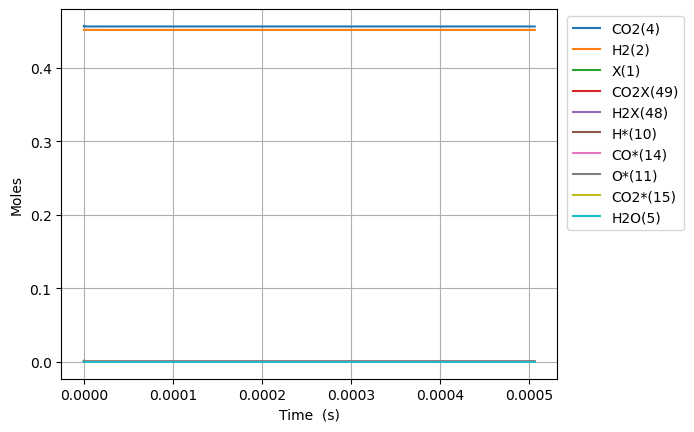

The table this chart was drawn from, first rows:
Time (s), Volume (m^3), N2, Ne, X(1), H2(2), CO(3), CO2(4), H2O(5), CH2O(6), HCOOH(7), CH3OH(8), HCOOCH3(9), H*(10), O*(11), OH*(12), H2O*(13), CO*(14), CO2*(15), HCO*(16), HCOO*(17), COOH*(18), CH2O*(19), CH3O*(20)
0.0, 0.0005397, 0.09156, 0.0, 0.001588, 0.4515, 0.0, 0.4569, 0.0, 0.0, 0.0, 0.0, 0.0, 0.0, 0.0, 0.0, 0.0, 0.0, 0.0, 0.0, 0.0, 0.0, 0.0, 0.0
1.3791646635020235e-24, 0.0005397, 0.09156, 0.0, 0.001588, 0.4515, 4.200863987327326e-86, 0.4569, 3.721760891864039e-84, 2.124962484421139e-94, 8.950285634724863e-48, 1.6864395005644385e-129, 2.1468416920162327e-174, 2.268045331091224e-18, 4.699790960780856e-45, 1.1281157470418139e-59, 1.8145423451360442e-70, 4.699790960780866e-45, 8.51380014054335e-26, 9.517852783305987e-62, 1.700435922364319e-45, 7.33014155049832e-44, 2.717487370581607e-78, -1.0294602438925458e-105
3.861661057805666e-24, 0.0005397, 0.09156, 0.0, 0.001588, 0.4515, 2.537321848345705e-85, 0.4569, 2.190647698072746e-82, 1.292718450748829e-92, 2.5060799777229617e-47, 2.6596735439640613e-127, 1.3898188427076405e-171, 6.350526927055379e-18, 2.8386737403116193e-44, 1.3392990147471077e-58, 5.705211652192204e-69, 2.838673740311632e-44, 2.3838640393521287e-25, 1.1299594685236643e-60, 1.0270632969200374e-44, 4.427405496487569e-43, 8.54421566835936e-77, 5.334857585828357e-104
8.82665384641295e-24, 0.0005397, 0.09156, 0.0, 0.001588, 0.4515, 1.2216112475147864e-84, 0.4569, 9.852434538771922e-81, 5.835948985776106e-91, 5.728182806223912e-47, 1.2706531411347666e-124, 4.543401559462066e-168, 1.451549011898349e-17, 1.3666992113950454e-43, 1.31493171453458e-57, 1.2728013366170346e-67, 1.3666992113950581e-43, 5.448832089947677e-25, 1.1094008992534233e-59, 4.944867659415266e-44, 2.1316051628647872e-42, 1.9061675172821143e-75, 5.599150056409439e-102
1.8756639423627521e-23, 0.0005397, 0.09156, 0.0, 0.001588, 0.4515, 5.3350972639057045e-84, 0.4569, 3.7142292510327434e-79, 2.20354328617739e-89, 1.2172388463225815e-46, 4.3152291101062963e-122, 7.09780522727672e-165, 3.0845416502838916e-17, 5.9687345201914025e-43, 1.1630422103333117e-56, 2.383816039913066e-66, 5.968734520191519e-43, 1.1578768191138623e-24, 9.812525280469838e-59, 2.1595536184885033e-43, 9.309279768924908e-42, 3.570040797867861e-74, 4.4703272680892207e-100
3.861661057805666e-23, 0.0005397, 0.09156, 0.0, 0.001588, 0.4515, 2.2272980860809484e-83, 0.4569, 1.287595974447848e-77, 7.645115285714968e-88, 2.5060799777229617e-46, 1.2662680981017335e-119, 8.906503297539588e-162, 6.350526927054662e-17, 2.4918291674057536e-42, 9.776070562990945e-56, 4.1174493956752645e-65, 2.491829167405851e-42, 2.3838640393519904e-24, 8.248018722586967e-58, 9.015711234147982e-43, 3.8864410498870444e-41, 6.166357662594252e-73, 3.1842721402866376e-98
7.833655288691493e-23, 0.0005397, 0.09156, 0.0, 0.001588, 0.4515, 9.09923943111048e-83, 0.4569, 4.2864677306326136e-76, 2.5461425772948487e-86, 5.083762240523721e-46, 3.466751239390254e-117, 1.0076863545858813e-158, 1.2882497480594937e-16, 1.0179935212687595e-41, 8.015013292406874e-55, 6.841203752238871e-64, 1.017993521268839e-41, 4.835838479828003e-24, 6.762224048255642e-57, 3.68321220307194e-42, 1.5877379802456707e-40, 1.0245495451149578e-71, 2.148227193947057e-96
1.5777643750463149e-22, 0.0005397, 0.09156, 0.0, 0.001588, 0.4515, 3.6780580623764644e-82, 0.4569, 1.3988845478165594e-74, 8.311033389778264e-85, 1.023912676612524e-45, 9.175369280835663e-115, 1.0841276501839315e-155, 2.594643858767043e-16, 4.114892576127972e-41, 6.490765566795948e-54, 1.115288874571124e-62, 4.1148925761286153e-41, 9.739787360779054e-24, 5.4762243228135295e-56, 1.4888132526879517e-41, 6.417890772952181e-40, 1.6702743314047572e-70, 1.4112975803193375e-94
3.1665620674006457e-22, 0.0005397, 0.09156, 0.0, 0.001588, 0.4515, 1.4789309701945338e-81, 0.4569, 4.520483344838869e-73, 2.6859823476994517e-83, 2.054985581732828e-45, 2.3881685023575558e-112, 1.13777712483135e-152, 5.207432080180117e-16, 1.6545802069052954e-40, 5.224332810981948e-53, 1.801194511160933e-61, 1.654580206905813e-40, 1.9547685122677253e-23, 4.4077417035756234e-55, 5.986452533960629e-41, 2.5806056523618332e-39, 2.6974974741694383e-69, 9.150743687130073e-93
6.344157452109308e-22, 0.0005397, 0.09156, 0.0, 0.001588, 0.4515, 5.931174658523544e-81, 0.4569, 1.4536440648369377e-71, 8.637716499315903e-82, 4.117131391973452e-45, 6.164508314791684e-110, 1.1794591641877404e-149, 1.0433008522998171e-15, 6.6356066587690605e-40, 4.192198062201855e-52, 2.8953675696293297e-60, 6.635606658773215e-40, 3.9163480646458055e-23, 3.536935044510247e-54, 2.400835156826139e-40, 1.0349382865782574e-38, 4.3361483015486044e-68, 5.894676153838512e-91
1.2699348221526631e-21, 0.0005397, 0.09156, 0.0, 0.001588, 0.4515, 2.3755635476843128e-80, 0.4569, 4.6630368864976095e-70, 2.770900956158514e-80, 8.241423012454991e-45, 1.5846499532180134e-107, 1.215185428493383e-146, 2.0884161408601897e-15, 2.657703777558082e-39, 3.3588599069601875e-51, 4.64338146924458e-59, 2.6577037775614107e-39, 7.839507169395724e-23, 2.833851977731489e-53, 9.615862836957099e-40, 4.145151352326418e-38, 6.954001255623103e-67, 3.784864758998894e-89
2.540972976036128e-21, 0.0005397, 0.09156, 0.0, 0.001588, 0.4515, 9.508445088014963e-80, 0.4569, 1.4939945743232578e-68, 8.877829228146409e-79, 1.6490006253422938e-44, 4.065090988126146e-105, 1.2481635450701748e-143, 4.178646717967981e-15, 1.0637741286129453e-38, 2.689130252030379e-50, 7.438056355494551e-58, 1.0637741286156105e-38, 1.56858253788706e-22, 2.2688044740275764e-52, 3.84885071668518e-39, 1.659140795807085e-37, 1.1139349343384736e-65, 2.426247908262156e-87
5.0830492838030574e-21, 0.0005397, 0.09156, 0.0, 0.001588, 0.4515, 3.804616567541116e-79, 0.4569, 4.7837011666510776e-67, 2.842657637363832e-77, 3.29871727354374e-44, 1.0417379690155867e-102, 1.280075550469129e-140, 8.359107872131753e-15, 4.25648214439109e-38, 2.1521214765530633e-49, 1.190781147812163e-56, 4.256482144412417e-38, 3.137846179772051e-22, 1.8157327767868596e-51, 1.5400413151757593e-38, 6.638724292248863e-37, 1.7833321021196182e-64, 1.554058524317388e-85
1.0167201899336917e-20, 0.0005397, 0.09156, 0.0, 0.001588, 0.4515, 1.5220943687932357e-78, 0.4569, 1.5312514994583519e-65, 9.09930662153445e-76, 6.598150570072648e-44, 2.668224298149247e-100, 1.3117990114998313e-137, 1.6720030180252055e-14, 1.702870023204496e-37, 1.7220241530945638e-48, 1.9058037135491317e-55, 1.7028700232215612e-37, 6.2763734635020955e-22, 1.4528615531548392e-50, 6.161165614821053e-38, 2.655921987105319e-36, 2.854159773309795e-63, 9.95000293626599e-84
2.0335507130404636e-20, 0.0005397, 0.09156, 0.0, 0.001588, 0.4515, 6.08887299473446e-78, 0.4569, 4.900752289616719e-64, 2.912224947760058e-74, 1.3197017165148052e-43, 6.832407823804612e-98, 1.34379351314151e-134, 3.3441874795663686e-14, 6.812034463047983e-37, 1.3777501124123661e-47, 3.049729086708776e-54, 6.812034463184521e-37, 1.255342803080243e-21, 1.1623987370095319e-49, 2.4646648544600276e-37, 1.0624552445033847e-35, 4.567315825838004e-62, 6.36928466874533e-82
4.0672117592540077e-20, 0.0005397, 0.09156, 0.0, 0.001588, 0.4515, 2.4356483076414864e-77, 0.4569, 1.5683603130514775e-62, 9.319824567364575e-73, 2.639475038758651e-43, 1.7493172796611083e-95, 1.376302786916479e-131, 6.688556402317105e-14, 2.7249246630975262e-36, 1.1022523882554311e-46, 4.87992099037783e-53, 2.7249246632067614e-36, 2.5107537164764097e-21, 9.299617497725389e-49, 9.859044836612546e-37, 4.2499937991956443e-35, 7.308225041780723e-61, 4.0767442711785285e-80
8.134533851681095e-20, 0.0005397, 0.09156, 0.0, 0.001588, 0.4515, 9.742791527408588e-77, 0.4569, 5.018944153170703e-61, 2.982450059481485e-71, 5.279021734909838e-43, 4.478516430409203e-93, 1.409458840068125e-128, 1.3377294246492214e-13, 1.0899920411170655e-35, 8.818227977834268e-46, 7.80815685860305e-52, 1.0899920412044559e-35, 5.021575543013138e-21, 7.439848403844835e-48, 3.943685569817637e-36, 1.7000320170922348e-34, 1.16935487443244e-59, 2.609234179255822e-78
1.626917803653527e-19, 0.0005397, 0.09156, 0.0, 0.001588, 0.4515, 3.897156506909762e-76, 0.4569, 1.6060925950005145e-59, 9.543968096420138e-70, 1.0558115953846869e-42, 1.1465245264768024e-90, 1.443334501968402e-125, 2.675476992953698e-13, 4.360012515880003e-35, 7.05466540874069e-45, 1.249327664102974e-50, 4.360012516579136e-35, 1.0043219195064183e-20, 5.951913863016472e-47, 1.57748019517513e-35, 6.800196524307306e-34, 1.870990216868065e-58, 1.6699337256725175e-76
3.253846640624362e-19, 0.0005397, 0.09156, 0.0, 0.001588, 0.4515, 1.5588713379151578e-75, 0.4569, 5.1395442889805575e-58, 3.0540633672154575e-68, 2.111631761799046e-42, 2.935085289816782e-88, 1.4779682187718647e-122, 5.350972127440473e-13, 1.7440138760825072e-34, 5.643764700428234e-44, 1.9989420100263054e-49, 1.7440138766418172e-34, 2.0086506495076612e-20, 4.761502550209195e-46, 6.309872237167658e-35, 2.7200918693680626e-33, 2.993574515282066e-57, 1.068747475399298e-74
6.507704314566032e-19, 0.0005397, 0.09156, 0.0, 0.001588, 0.4515, 6.235527011724891e-75, 0.4569, 1.6446613629781568e-56, 9.772820415156806e-67, 4.22329325671782e-42, 7.513546979386801e-86, 1.5133722885107727e-119, 1.0701962387925304e-12, 6.976073239099955e-34, 4.515023369958847e-43, 3.198320434548774e-48, 6.976073243574463e-34, 4.017308107874285e-20, 3.809122472686753e-45, 2.523890805657098e-34, 1.0880390543993625e-32, 4.789622510988051e-56, 6.839724415201963e-73
1.3015419662449372e-18, 0.0005397, 0.09156, 0.0, 0.001588, 0.4515, 2.4942965437767273e-74, 0.4569, 5.262924748702998e-55, 3.1271632313871493e-65, 8.446954839718545e-42, 1.9233058364196172e-83, 1.5495279091038238e-116, 2.1403942874940098e-12, 2.7904328388134625e-33, 3.6120211961407066e-42, 5.117320135599308e-47, 2.7904328423930986e-33, 8.034623018064083e-20, 3.04715711767614e-44, 1.0095060032395373e-33, 4.352158068647294e-32, 7.66303435594601e-55, 4.377049981357145e-71
2.6030850358216052e-18, 0.0005397, 0.09156, 0.0, 0.001588, 0.4515, 9.979834668451542e-74, 0.4569, 1.6841352662319527e-53, 1.0005994778166735e-63, 1.689969547142754e-41, 4.9228029120777295e-81, 1.5863638747207908e-113, 4.2807903713150156e-12, 1.1161738411329124e-32, 2.8896145271010346e-41, 8.18770813881072e-46, 1.1161738439966622e-32, 1.606925281226988e-19, 2.4374949245592815e-43, 4.0376138171445844e-33, 1.740861387867103e-31, 1.2259656058796033e-53, 2.8008205033670135e-69
5.206171174974941e-18, 0.0005397, 0.09156, 0.0, 0.001588, 0.4515, 4.0003899319706245e-73, 0.4569, 5.389219019063462e-52, 3.201319055539019e-62, 3.3891855266096794e-41, 1.2597935553903773e-78, 4.3357766590057493e-110, 8.561582484629202e-12, 4.464696751526567e-32, 2.3116851619701806e-40, 1.3100297633197556e-44, 4.464696774437195e-32, 3.213851229598628e-19, 1.9496246413553955e-42, 1.6147159241615365e-32, 6.9634241939633476e-31, 1.9611580817549724e-52, 1.7918919955173743e-67
1.0412343453281613e-17, 0.0005397, 0.09156, 0.0, 0.001588, 0.4515, 1.6272110099480608e-72, 0.4569, 1.7245396971058688e-50, 1.024037852363723e-60, 6.926300096511226e-41, 3.2227952156872087e-76, 4.4377167642609936e-107, 1.7123166493946098e-11, 1.785878958633185e-31, 1.8493367653170576e-39, 2.09603451658921e-43, 1.7858789769626874e-31, 6.427703084463832e-19, 1.5591050973810058e-41, 6.456225304964034e-32, 2.785351263582167e-30, 3.136612923051678e-51, 1.1459997547039799e-65
2.0824688009894956e-17, 0.0005397, 0.09156, 0.0, 0.001588, 0.4515, 7.374561240168565e-72, 0.4569, 5.518458076917352e-49, 3.274463178146007e-59, 1.6219353078003478e-40, 8.23871313341875e-74, 4.534345527566601e-104, 3.4246333643332736e-11, 7.143516195565566e-31, 1.479450818216838e-38, 3.353611864853501e-42, 7.143516342217524e-31, 1.2855406626681941e-18, 1.2463333988655018e-40, 2.580381206859988e-31, 1.1141255088791322e-29, 5.01461498283344e-50, 7.324027936626825e-64
3.1237032566508303e-17, 0.0005397, 0.09156, 0.0, 0.001588, 0.4515, 1.821199678062149e-71, 0.4569, 2.5850406835727765e-48, 1.5314253829502716e-58, 3.0583866729827882e-40, 6.31900360316565e-73, 2.739077921525148e-103, 5.1369499923470453e-11, 1.5179971966808787e-30, 4.2302740077272677e-38, 1.2785569808833735e-41, 1.5179972386172314e-30, 1.928311000138777e-18, 3.5621742229036205e-40, 5.480215359546516e-31, 2.3674946058083374e-29, 1.9111358296175804e-49, 4.1775585346851487e-63
5.206172167973499e-17, 0.0005397, 0.09156, 0.0, 0.001588, 0.4515, 1.0225016813768613e-70, 0.4569, 3.705696505133099e-47, 2.2336199814697687e-57, 1.1858027775155229e-39, 6.608602122023891e-71, 1.8984883917955015e-100, 8.561582900673995e-11, 4.196815656143791e-30, 1.944034057915065e-37, 1.0513773862377725e-40, 4.1968158489121434e-30, 3.213851608075036e-18, 1.6348802820857693e-39, 1.5129166387964238e-30, 6.545268466865293e-29, 1.5692339071702544e-48, 1.1683146382940439e-61
7.080394188163901e-17, 0.0005397, 0.09156, 0.0, 0.001588, 0.4515, 2.887006828528011e-70, 0.4569, 1.3043658138771902e-46, 7.992178705584063e-57, 2.9324506197942724e-39, 4.217203311374863e-70, 1.9281579473476466e-99, 1.1643752237309857e-10, 7.473285051012505e-30, 4.375947753377013e-37, 3.0663479781559395e-40, 7.47328548499969e-30, 4.370838101094043e-18, 3.677401045610936e-39, 2.6914612485837814e-30, 1.1654997560159597e-28, 4.573156043230305e-48, 5.200392454262798e-61
8.954616208354303e-17, 0.0005397, 0.09156, 0.0, 0.001588, 0.4515, 7.036328996459679e-70, 0.4569, 3.47627671775032e-46, 2.110912568281656e-56, 6.239548167980607e-39, 1.6199011876546578e-69, 7.358606689911315e-99, 1.4725921276661796e-10, 1.1665903084978736e-29, 8.270720137831134e-37, 7.016327875566805e-40, 1.1665903905360035e-29, 5.5278245368243086e-18, 6.945184327412585e-39, 4.197328566833641e-30, 1.8193322138964125e-28, 1.0457435002948243e-47, 1.5909271011138864e-60
1.0828838228544705e-16, 0.0005397, 0.09156, 0.0, 0.001588, 0.4515, 1.4889957695117284e-69, 0.4569, 7.833812220834205e-46, 4.779431325267648e-56, 1.1892299148767077e-38, 5.331109051892882e-69, 3.38624753736676e-98, 1.780809003519649e-10, 1.6723920533917037e-29, 1.3824029747426248e-36, 1.3875134025386523e-39, 1.672392190536051e-29, 6.68481091843929e-18, 1.1600299142742215e-38, 6.011608054131647e-30, 2.608105014047026e-28, 2.0665669380226268e-47, 4.1534722421162266e-60
1.4577282268925509e-16, 0.0005397, 0.09156, 0.0, 0.001588, 0.4515, 4.6266058719763365e-69, 0.4569, 2.667126494968021e-45, 1.668589327761497e-55, 3.2242953064025107e-38, 4.11769910155903e-68, 5.698361695070324e-97, 2.397242691186341e-10, 2.8813482690900795e-29, 2.9512154175714583e-36, 3.881030549816019e-39, 2.8813485619668917e-29, 8.998783558260354e-18, 2.473658646739756e-38, 1.0341252197675028e-29, 4.493363289151339e-28, 5.772510987022975e-47, 1.918231647774186e-59
1.8325726309306313e-16, 0.0005397, 0.09156, 0.0, 0.001588, 0.4515, 1.1519628565731335e-68, 0.4569, 6.888843904977271e-45, 4.342156674905661e-55, 7.126429886548992e-38, 1.6743589896663282e-67, 3.0555138089584706e-96, 3.0136762750505303e-10, 4.4101912710265623e-29, 5.3663665239937036e-36, 8.690107635156721e-39, 4.410191803750042e-29, 1.1312755998049352e-17, 4.4931570244305675e-38, 1.5804374425742607e-29, 6.877368426875237e-28, 1.2910920215544407e-46, 5.934743745775987e-59
2.2074170349687118e-16, 0.0005397, 0.09156, 0.0, 0.001588, 0.4515, 2.532061164858025e-68, 0.4569, 1.5482043482714372e-44, 9.805308574936987e-55, 1.398797269539403e-37, 5.6633371572417666e-67, 1.3980286742831048e-95, 3.6301097480708305e-10, 6.280618198448698e-29, 8.87685239519261e-36, 1.7169717793385628e-38, 6.280619079949203e-29, 1.3626728224238592e-17, 7.424295496727712e-38, 2.2472508052448577e-29, 9.793910220510926e-28, 2.5479873343626424e-46, 1.566480257525391e-58
2.9571058430448724e-16, 0.0005397, 0.09156, 0.0, 0.001588, 0.4515, 1.0767736844224048e-67, 0.4569, 6.672454702365492e-44, 4.21436981674635e-54, 4.436436426524939e-37, 8.315238101372008e-66, 4.21877944141871e-94, 4.86297635532937e-10, 1.1065471452133283e-28, 2.0475131748608316e-35, 5.478706580505887e-38, 1.1065473486949846e-28, 1.8254672023781898e-17, 1.7078071447975314e-37, 3.9457663856821304e-29, 1.725436101565295e-27, 8.104527910102604e-46, 9.917000002146718e-58
3.7067946511210334e-16, 0.0005397, 0.09156, 0.0, 0.001588, 0.4515, 3.167238336484037e-67, 0.4569, 1.965453460343062e-43, 1.2366752313429482e-53, 1.0676444138897254e-36, 4.359632962750169e-65, 2.9507695929210844e-93, 6.095842512282456e-10, 1.7237984139510804e-28, 3.933135965373821e-35, 1.3213363813919553e-37, 1.7237988051037402e-28, 2.2882614955592073e-17, 3.272205767140702e-37, 6.126063892448306e-29, 2.68776311242186e-27, 1.949373234122785e-45, 3.6017950412400386e-57
5.206172267273355e-16, 0.0005397, 0.09156, 0.0, 0.001588, 0.4515, 1.8594067063354853e-66, 0.4569, 1.141378346117607e-42, 7.0807591432348365e-53, 4.2493968255973655e-36, 8.929351943728859e-64, 1.362658898052466e-91, 8.561573474340307e-10, 3.374875393561758e-28, 1.0817153438971187e-34, 5.2680031687467834e-37, 3.3748764710256994e-28, 3.213849821428356e-17, 8.946147382419144e-37, 1.1907668478913916e-28, 5.2615040044144604e-27, 7.720663984553218e-45, 3.1050329767318554e-56
8.204927499577998e-16, 0.0005397, 0.09156, 0.0, 0.001588, 0.4515, 2.1352362943657027e-65, 0.4569, 1.2752309258520055e-41, 7.673108719029411e-52, 2.787416603075867e-35, 4.942863226057755e-62, 1.7494079725081947e-89, 1.3493029990648159e-09, 8.343386970038326e-28, 4.303372262491982e-34, 3.459333534505251e-36, 8.343391270637296e-28, 5.065025431157829e-17, 3.512499956684379e-36, 2.899762703914655e-28, 1.3004206147455576e-26, 4.997893554944899e-44, 5.700113403114836e-55
1.4202437964187286e-15, 0.0005397, 0.09156, 0.0, 0.001588, 0.4515, 3.904570330600511e-64, 0.4569, 2.277490082941676e-40, 1.3133059629504552e-50, 2.670677883079233e-34, 5.175724530591023e-60, 6.080698181890139e-87, 2.3355921389452093e-09, 2.494608680166264e-27, 2.296994792034713e-33, 3.318156201878983e-35, 2.4946109909458597e-27, 8.76737248242862e-17, 1.824221002219347e-35, 8.40791636138516e-28, 3.8861018680579624e-26, 4.6564957663258516e-43, 1.743024578100247e-53
2.6197458893405856e-15, 0.0005397, 0.09156, 0.0, 0.001588, 0.4515, 9.284181787227708e-63, 0.4569, 5.349088113258058e-39, 2.8995615333403428e-49, 3.231540453965412e-33, 7.603188953339485e-58, 2.9594010554664865e-84, 4.308161763759222e-09, 8.481419732446711e-27, 1.477548193167894e-32, 4.022317767823623e-34, 8.481434792023368e-27, 1.6172049912222836e-16, 1.1120934883544598e-34, 2.6920131273753685e-27, 1.3198181528960545e-25, 5.333881260351802e-42, 6.964700736007317e-52
3.819247982262443e-15, 0.0005397, 0.09156, 0.0, 0.001588, 0.4515, 4.804952469930411e-62, 0.4569, 2.8009620418339064e-38, 1.4913215624803484e-48, 1.3155185861452882e-32, 6.895997335953807e-57, 3.579359155456512e-83, 6.280719846816407e-09, 1.8023250531797454e-26, 4.393920917211338e-32, 1.639147977749318e-33, 1.802329577172033e-26, 2.357670511174867e-16, 3.1879016299799236e-34, 5.44129396863487e-27, 2.8020978064877386e-25, 2.100093759844145e-41, 4.4115444021959404e-51
5.0187500751843005e-15, 0.0005397, 0.09156, 0.0, 0.001588, 0.4515, 1.608297039785367e-61, 0.4569, 9.543204813213634e-38, 5.004186079423026e-48, 3.669350863633009e-32, 3.9336070199605543e-56, 3.414544045841328e-82, 8.253266385579067e-09, 3.112008449217851e-26, 9.679616380419153e-32, 4.57668474497299e-33, 3.1120185144829264e-26, 3.0981338081121213e-16, 6.787898395819407e-34, 8.960587545403029e-27, 4.834020351608314e-25, 5.664439614438365e-41, 1.7855233937204942e-50
6.218252168106158e-15, 0.0005397, 0.09156, 0.0, 0.001588, 0.4515, 4.241188674237787e-61, 0.4569, 2.5618691701481813e-37, 1.3210893079625654e-47, 8.293313170327538e-32, 1.71380035894994e-55, 2.3538193382335057e-81, 1.0225801377430914e-08, 4.7771902238387457e-26, 1.8057366800019264e-31, 1.035445896911828e-32, 4.7772091867438156e-26, 3.8385948820471605e-16, 1.2250764571661664e-33, 1.3135181927918033e-26, 7.414111875326457e-25, 1.2368002069463586e-40, 5.56316333797112e-50
8.617256353949873e-15, 0.0005397, 0.09156, 0.0, 0.001588, 0.4515, 1.9240792266039453e-60, 0.4569, 1.2002043108398095e-36, 5.935669059070676e-47, 2.9039407228488007e-31, 2.025116896547728e-54, 5.842651364237132e-80, 1.4170836710712092e-08, 9.174041390751157e-26, 4.675866067918125e-31, 3.6328302722046904e-32, 9.174091466923742e-26, 5.319510360960466e-16, 2.9768002280081864e-33, 2.3110590403125806e-26, 1.421335666956e-24, 4.031992947020273e-40, 3.311118769661898e-49
1.1016260539793588e-14, 0.0005397, 0.09156, 0.0, 0.001588, 0.4515, 6.00116189012203e-60, 0.4569, 3.805206907016778e-36, 1.8113180079533966e-46, 7.497903119925089e-31, 1.062903466389621e-53, 4.3106271016744824e-79, 1.8115825825699442e-08, 1.4992862299586486e-25, 9.626199294862317e-31, 9.395105396345426e-32, 1.4992967346065408e-25, 6.800416948021926e-16, 5.770678740833418e-33, 3.470123692974161e-26, 2.3188074751392936e-24, 9.776272850817544e-40, 1.1990218534849809e-48
1.3415264725637303e-14, 0.0005397, 0.09156, 0.0, 0.001588, 0.4515, 1.5175522222024637e-59, 0.4569, 9.721712679776726e-36, 4.447434662964321e-46, 1.6163335862875495e-30, 4.09155253250285e-53, 2.2569489629057845e-78, 2.206076870032916e-08, 2.2233635746654903e-25, 1.7260601115518124e-30, 2.028273963287163e-31, 2.2233827603840465e-25, 8.281314643343081e-16, 9.759137638587947e-33, 4.7390860012750677e-26, 3.4325947732436176e-24, 1.9843417207767127e-39, 3.3737088327211976e-48
1.5814268911481018e-14, 0.0005397, 0.09156, 0.0, 0.001588, 0.4515, 3.3501206050856562e-59, 0.4569, 2.1611112850529444e-35, 9.47045053352268e-46, 3.088627899828908e-30, 1.324508250549119e-52, 9.560367208211609e-78, 2.6005665312726828e-08, 3.089634458698304e-25, 2.817396277519464e-30, 3.881079543677048e-31, 3.0896663549654885e-25, 9.76220344703319e-16, 1.5037317069897243e-32, 6.085722956847388e-26, 4.7614838792161995e-24, 3.572105942079866e-39, 8.076259826523525e-48
2.0612277283168447e-14, 0.0005397, 0.09156, 0.0, 0.001588, 0.4515, 1.2923941749478835e-58, 0.4569, 8.356302620959589e-35, 3.2743356634083616e-45, 8.929593960578037e-30, 1.1539400090067534e-51, 1.407702916284074e-76, 3.389531966690449e-08, 5.2487502592689805e-25, 6.209309069415888e-30, 1.1249601905554994e-30, 5.248823289867035e-25, 1.2723954379933411e-15, 2.962973497390551e-32, 8.955498301469259e-26, 8.059964775532234e-24, 9.124815464257104e-39, 3.4094010871984927e-47
2.4930484817687134e-14, 0.0005397, 0.09156, 0.0, 0.001588, 0.4515, 3.339681608344581e-58, 0.4569, 2.16059091977807e-34, 7.797981259439537e-45, 1.9054892080311617e-29, 4.522192278969464e-51, 7.076895736423674e-76, 4.099585015654572e-08, 7.678239742563597e-25, 1.0953393661702166e-29, 2.4049021166485516e-30, 7.678372825008191e-25, 1.5389499811210787e-15, 4.763404058482442e-32, 1.164805884770624e-25, 1.1752614564699983e-23, 1.7667671338877883e-38, 9.133397079603547e-47
2.924869235220582e-14, 0.0005397, 0.09156, 0.0, 0.001588, 0.4515, 7.375878470573495e-58, 0.4569, 4.775533185442711e-34, 1.5992888434948698e-44, 3.5939859786519424e-29, 1.380619570702791e-50, 2.663768514478315e-75, 4.809623042709536e-08, 1.056841047496588e-24, 1.7640511122905985e-29, 4.542774470347095e-30, 1.0568631570059524e-24, 1.8055016435221495e-15, 7.041037598719155e-32, 1.4391345831131637e-25, 1.6124220843409946e-23, 3.049058826654832e-38, 2.049247125211846e-46
3.788510742124319e-14, 0.0005397, 0.09156, 0.0, 0.001588, 0.4515, 2.71394655737479e-57, 0.4569, 1.7585025486107696e-33, 5.081208857443019e-44, 1.0079436442938789e-28, 9.000402908542741e-50, 2.595765285174354e-74, 6.22965398158187e-08, 1.7730756900138774e-24, 3.8136421696909024e-29, 1.277156765645793e-29, 1.773126462302378e-24, 2.3385963263851873e-15, 1.3047296781674068e-31, 1.996449081939663e-25, 2.68779063809378e-23, 7.260656217500001e-38, 7.446324402364583e-46
5.515793755931793e-14, 0.0005397, 0.09156, 0.0, 0.001588, 0.4515, 1.8578466886596093e-56, 0.4569, 1.1988330234440132e-32, 2.6638915476508657e-43, 4.5308513644046015e-28, 1.335072060400508e-48, 6.600451318683485e-73, 9.06953505170108e-08, 3.758319795591407e-24, 1.1646970559217364e-28, 5.760209415314513e-29, 3.758493553832166e-24, 3.4047511260410796e-15, 3.0937072379960384e-31, 3.120914116834601e-25, 5.624620986067904e-23, 2.4755027561959233e-37, 4.530566084421938e-45
7.243076769739268e-14, 0.0005397, 0.09156, 0.0, 0.001588, 0.4515, 7.072481221909552e-56, 0.4569, 4.571389670718151e-32, 8.490875494886503e-43, 1.3270215992512162e-27, 7.563452368413686e-48, 4.945321742594023e-72, 1.1909174384756754e-07, 6.4805452577501125e-24, 2.611191745450327e-28, 1.6904025159685076e-28, 6.480974866554596e-24, 4.470859840814172e-15, 5.6709343224976926e-31, 4.242921389780206e-25, 9.575772194115428e-23, 5.902051000795198e-37, 1.5722366115466938e-44
8.970359783546743e-14, 0.0005397, 0.09156, 0.0, 0.001588, 0.4515, 1.99394686791683e-55, 0.4569, 1.2933623322251628e-31, 2.077109298061576e-42, 3.068006688118899e-27, 2.879059311402851e-47, 2.3607488424394384e-71, 1.474857118858741e-07, 9.939689990075315e-24, 4.912368722403713e-28, 3.913308875901304e-28, 9.940571737377942e-24, 5.536922474560108e-15, 9.036124247474867e-31, 5.363513546409894e-25, 1.4502011665829578e-22, 1.1568208960998105e-36, 4.0795325523117036e-44
1.0697642797354217e-13, 0.0005397, 0.09156, 0.0, 0.001588, 0.4515, 4.676003281453067e-55, 0.4569, 3.0441103603130776e-31, 4.312462332470746e-42, 6.106864001355862e-27, 8.66650444746996e-47, 8.608143648109736e-71, 1.7587724671249955e-07, 1.4135691912315296e-23, 8.251871912825564e-28, 7.797007308502753e-28, 1.4137295718819404e-23, 6.602939031139354e-15, 1.3188371009490616e-30, 6.485830627571485e-25, 2.0365635112186286e-22, 2.0043356524926806e-36, 8.846919763740451e-44
1.2424925811161692e-13, 0.0005397, 0.09156, 0.0, 0.001588, 0.4515, 9.661574911992719e-55, 0.4569, 6.309653689368038e-31, 8.001652087406421e-42, 1.0955697359945085e-26, 2.214991858598256e-46, 2.5905991251745888e-70, 2.0426634041044683e-07, 1.9068488952600768e-23, 1.2805663154049408e-27, 1.399832028738377e-27, 1.9071168077462174e-23, 7.668909514417625e-15, 1.8127729917974798e-30, 7.609756548143198e-25, 2.7130414670440953e-22, 3.189433257714628e-36, 1.696745978856142e-43
1.5879491838776642e-13, 0.0005397, 0.09156, 0.0, 0.001588, 0.4515, 3.1832088774445456e-54, 0.4569, 2.089094982405686e-30, 2.1923501986797215e-41, 2.847927611370057e-26, 1.0416769102977988e-45, 1.6192836946420724e-69, 2.6103717276391744e-07, 3.1144220139806674e-23, 2.6225633232443083e-27, 3.642848526240989e-27, 3.1150484451228974e-23, 9.800712276557319e-15, 3.0368642868464587e-30, 9.859811316665998e-25, 4.322501890068701e-22, 6.797637476727655e-36, 4.866244479882161e-43
1.933405786639159e-13, 0.0005397, 0.09156, 0.0, 0.001588, 0.4515, 8.297710214663319e-54, 0.4569, 5.463361625169394e-30, 4.908049308949733e-41, 6.118003594659769e-26, 3.554563719163166e-45, 6.799864321318822e-69, 3.1779814565878564e-07, 4.616638714139271e-23, 4.643666553588039e-27, 7.831786372899479e-27, 4.617886325249046e-23, 1.1932330792002384e-14, 4.576061095157318e-30, 1.2108326466003107e-24, 6.252302299476808e-22, 1.2431801988686583e-35, 1.1216261537318356e-42
2.278862389400654e-13, 0.0005397, 0.09156, 0.0, 0.001587, 0.4515, 1.8467598856909157e-53, 0.4569, 1.2184379657896047e-29, 9.6041832025647e-41, 1.1563437899221184e-25, 9.832806736310942e-45, 2.2267482414227977e-68, 3.7454919584627164e-07, 6.413449367555604e-23, 7.459518844470008e-27, 1.4811415133887682e-26, 6.415677004249043e-23, 1.406376509185314e-14, 6.430336433119996e-30, 1.4356783359515458e-24, 8.478156151885148e-22, 2.0542255638753106e-35, 2.2386705258371788e-42
2.624318992162149e-13, 0.0005397, 0.09156, 0.0, 0.001587, 0.4515, 3.6678644062096833e-53, 0.4569, 2.423086811485245e-29, 1.7069131776085549e-40, 1.9932616883374624e-25, 2.3469877576316754e-44, 6.139416922483353e-68, 4.3129026011601745e-07, 8.504804358649045e-23, 1.1175730603255291e-26, 2.5543538866469516e-26, 8.508477805863612e-23, 1.619501520728683e-14, 8.599661357800297e-30, 1.66067276515664e-24, 1.0977587087163337e-21, 3.1582902245480874e-35, 4.0359271564599876e-42
3.3152321976851386e-13, 0.0005397, 0.09156, 0.0, 0.001587, 0.4515, 1.140952309098497e-52, 0.4569, 7.548422289623655e-29, 4.411737397609666e-40, 4.881189869666802e-25, 1.0010878827607575e-43, 3.3954069212596014e-67, 5.447421782552382e-07, 1.3570948954668373e-22, 2.1685834682512757e-26, 6.259859905347502e-26, 1.3579383489115792e-22, 2.0456963009997278e-14, 1.388360829664466e-29, 2.1108314779158942e-24, 1.6715250252842963e-21, 6.425749122297167e-35, 1.0636384463668874e-41
... 3,691 more rows
